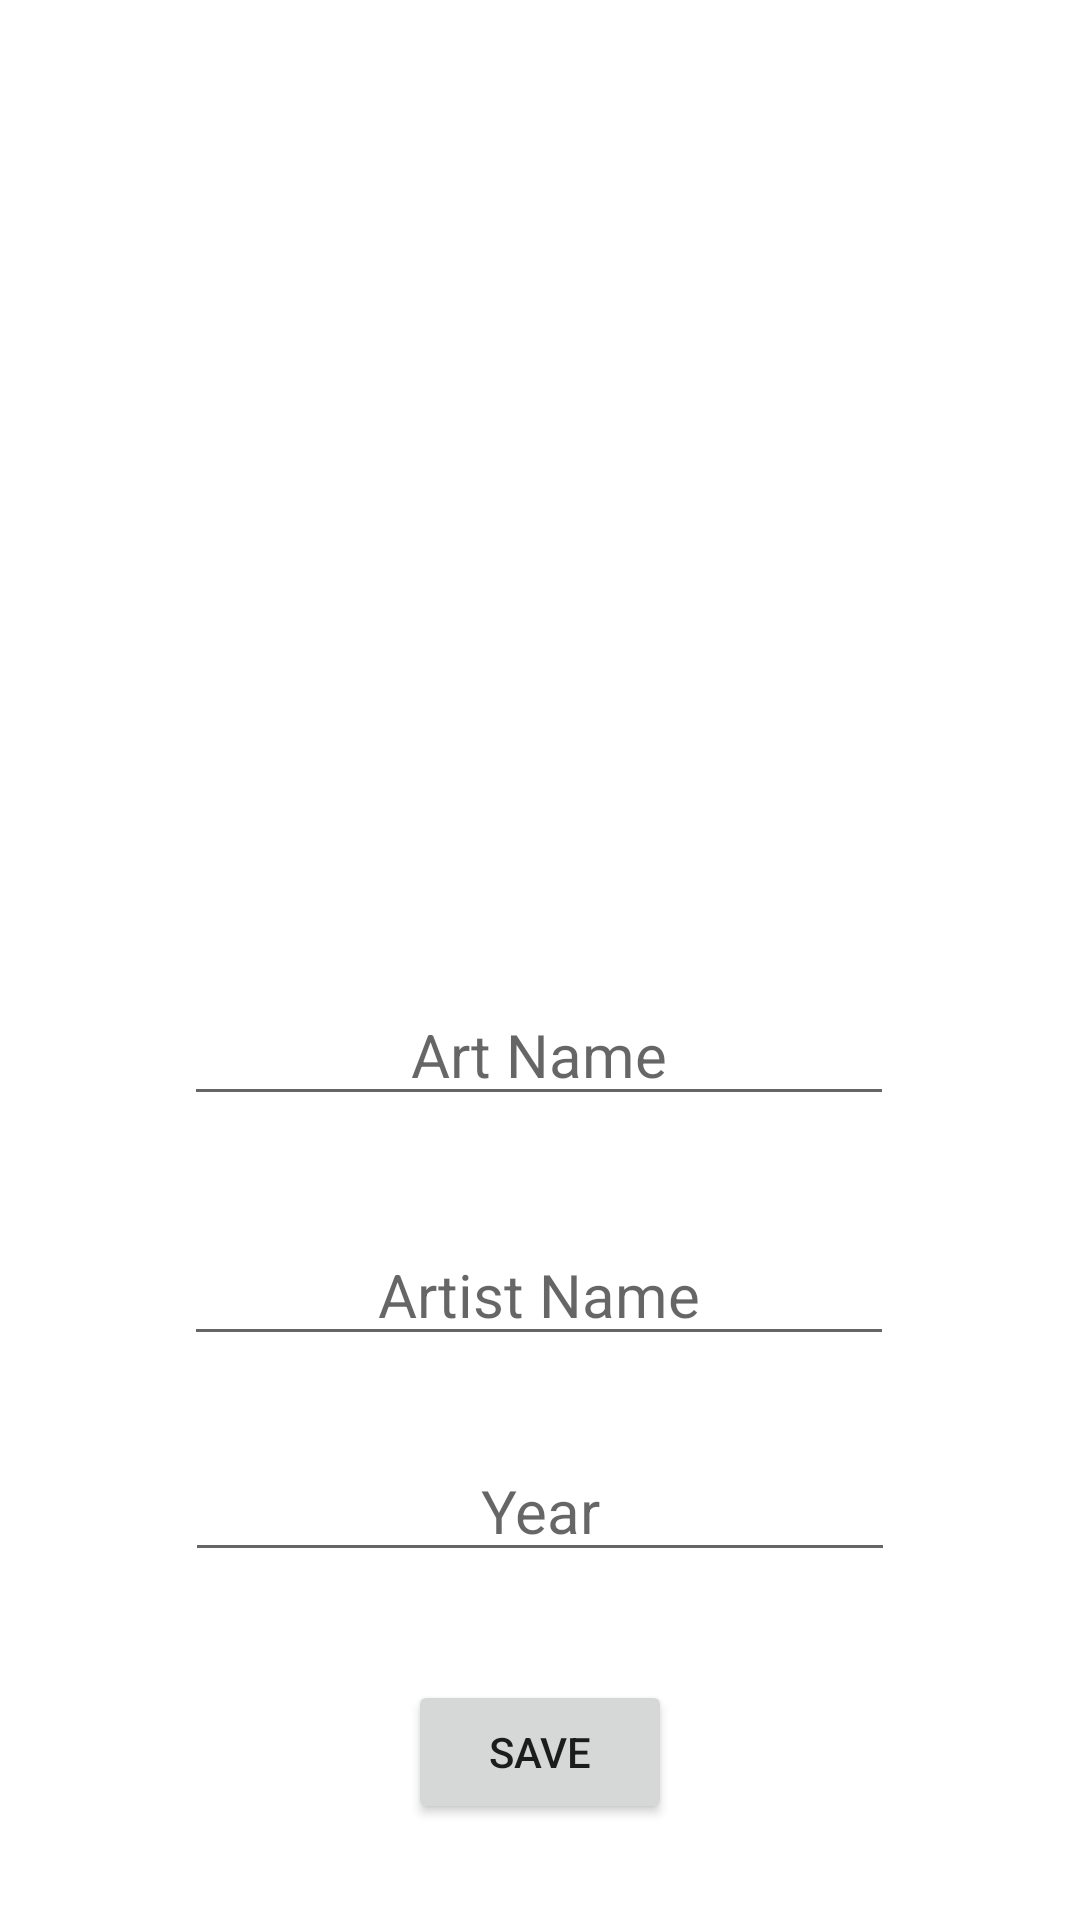

Produce the Android XML layout that renders to this screen, including the resource entries it uses.
<!-- AndroidManifest.xml: application theme Theme.Update_for_ArtBook -->
<!-- res/layout/activity_art.xml -->
<?xml version="1.0" encoding="utf-8"?>
<androidx.constraintlayout.widget.ConstraintLayout xmlns:android="http://schemas.android.com/apk/res/android"
    xmlns:app="http://schemas.android.com/apk/res-auto"
    xmlns:tools="http://schemas.android.com/tools"
    android:layout_width="match_parent"
    android:layout_height="match_parent"
    tools:context=".ArtActivity">

    <ImageView
        android:id="@+id/imageView"
        android:layout_width="wrap_content"
        android:layout_height="wrap_content"
        android:layout_marginBottom="14dp"
        android:onClick="selectImage"
        app:layout_constraintBottom_toTopOf="@+id/nameText"
        app:layout_constraintEnd_toEndOf="parent"
        app:layout_constraintStart_toStartOf="parent"
        app:layout_constraintTop_toTopOf="parent"
        app:srcCompat="@drawable/addimage" />

    <EditText
        android:id="@+id/nameText"
        android:layout_width="wrap_content"
        android:layout_height="wrap_content"
        android:layout_marginBottom="36dp"
        android:ems="10"
        android:gravity="center"
        android:hint="Art Name"
        android:inputType="textPersonName"
        android:textSize="20sp"
        app:layout_constraintBottom_toTopOf="@+id/artistText"
        app:layout_constraintEnd_toEndOf="parent"
        app:layout_constraintHorizontal_bias="0.497"
        app:layout_constraintStart_toStartOf="parent" />

    <EditText
        android:id="@+id/yearText"
        android:layout_width="wrap_content"
        android:layout_height="wrap_content"
        android:layout_marginBottom="36dp"
        android:ems="10"
        android:gravity="center"
        android:hint="Year"
        android:inputType="textPersonName"
        android:textSize="20sp"
        app:layout_constraintBottom_toTopOf="@+id/button"
        app:layout_constraintEnd_toEndOf="parent"
        app:layout_constraintStart_toStartOf="parent" />

    <Button
        android:id="@+id/button"
        android:layout_width="wrap_content"
        android:layout_height="wrap_content"
        android:layout_marginBottom="32dp"
        android:onClick="save"
        android:text="Save"
        app:layout_constraintBottom_toBottomOf="parent"
        app:layout_constraintEnd_toEndOf="parent"
        app:layout_constraintStart_toStartOf="parent" />

    <EditText
        android:id="@+id/artistText"
        android:layout_width="wrap_content"
        android:layout_height="wrap_content"
        android:layout_marginBottom="28dp"
        android:ems="10"
        android:gravity="center"
        android:hint="Artist Name"
        android:inputType="textPersonName"
        android:textSize="20sp"
        app:layout_constraintBottom_toTopOf="@+id/yearText"
        app:layout_constraintEnd_toEndOf="parent"
        app:layout_constraintHorizontal_bias="0.497"
        app:layout_constraintStart_toStartOf="parent" />

</androidx.constraintlayout.widget.ConstraintLayout>
<!-- resources referenced by this layout -->
<resources>
  <style name="Theme.Update_for_ArtBook" parent="Theme.MaterialComponents.DayNight.DarkActionBar">
          
          <item name="colorPrimary">@color/purple_500</item>
          <item name="colorPrimaryVariant">@color/purple_700</item>
          <item name="colorOnPrimary">@color/white</item>
          
          <item name="colorSecondary">@color/teal_200</item>
          <item name="colorSecondaryVariant">@color/teal_700</item>
          <item name="colorOnSecondary">@color/black</item>
          
          <item name="android:statusBarColor" tools:targetApi="l">?attr/colorPrimaryVariant</item>
          
      </style>
  <!-- not gathered from this repository: default colours our renderer supplied (Android Studio template values) -->
  <color name="purple_500">#FF6200EE</color>
  <color name="purple_700">#FF3700B3</color>
  <color name="teal_200">#FF03DAC5</color>
  <color name="teal_700">#FF018786</color>
  <color name="black">#FF000000</color>
  <color name="white">#FFFFFFFF</color>
</resources>
